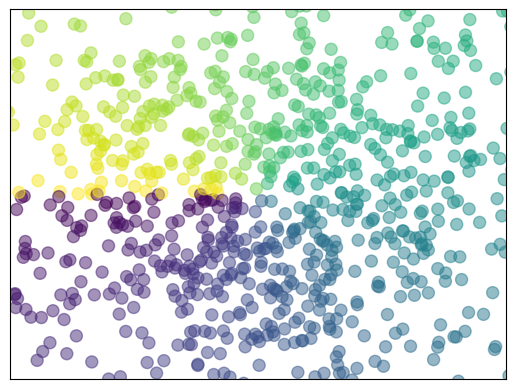

Here is the Python script that generated this plot:
# scatter
import matplotlib.pyplot as plt
import numpy as np

n = 1024
X = np.random.normal(0,1,n)
Y = np.random.normal(0,1,n)
T = np.arctan2(Y,X) #for color value

plt.scatter(X,Y, s = 75, c = T, alpha = 0.5)

plt.xlim((-1.5,1.5))
plt.ylim((-1.5,1.5))
#隐藏坐标轴刻度
plt.xticks(())
plt.yticks(())

plt.show()